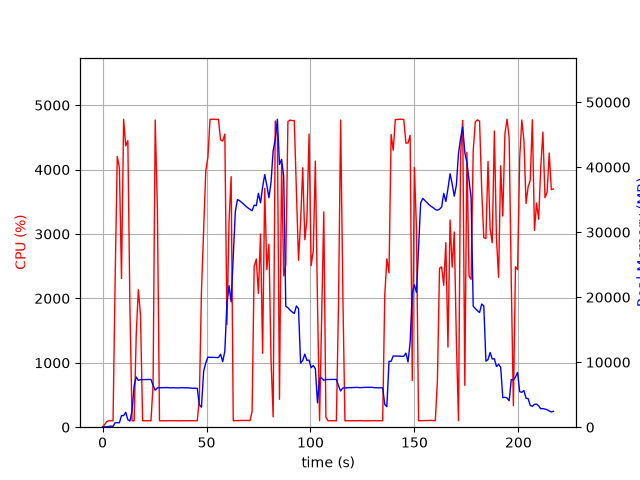

Values plotted in this chart, from the file beside it:
elapsed_time, nproc, cpu, mem_real, mem_virtual
5.1975250244140625e-05, 1, 0.0, 12.03, 3187
1.008, 2, 41.7, 51.11, 168.3
2.017, 1, 87.2, 55.99, 158.7
3.028, 1, 100.9, 110, 214.7
4.036, 1, 99.1, 170, 286.7
5.046, 1, 101.1, 105.8, 798.7
6.055, 1, 2295, 704.4, 4826
7.076, 1, 4203, 689.9, 5218
8.099, 1, 4032, 683.3, 5218
9.114, 1, 2308, 1782, 7082
10.13, 1, 4781, 1782, 7082
11.15, 1, 4367, 2296, 8618
12.16, 1, 4450, 1148, 8618
13.18, 1, 1836, 950.4, 9642
14.19, 1, 100.2, 2534, 18872
15.2, 1, 99.2, 6406, 18872
16.21, 1, 1444, 7719, 18872
17.21, 1, 2135, 7207, 18872
18.26, 1, 1738, 7309, 19076
19.27, 1, 100.2, 7321, 19076
20.27, 1, 100.3, 7337, 19076
21.28, 1, 100.2, 7347, 19076
22.29, 1, 100.4, 7347, 19076
23.29, 1, 100.3, 7353, 19076
24.3, 1, 657.8, 6413, 19076
25.33, 1, 4770, 5686, 19076
26.38, 1, 3381, 6053, 19448
27.39, 1, 99.2, 6060, 19448
28.4, 1, 100.3, 6078, 19448
29.4, 1, 100.3, 6077, 19448
30.41, 1, 99.2, 6095, 19448
31.42, 1, 100.3, 6099, 19448
32.43, 1, 101.2, 6051, 19448
33.43, 1, 100.3, 6071, 19448
34.44, 1, 100.2, 6052, 19448
35.45, 1, 101.1, 6049, 19448
36.46, 1, 99.0, 6049, 19448
37.47, 1, 100.0, 6067, 19448
38.48, 1, 101.0, 6085, 19448
39.49, 1, 99.1, 6047, 19448
40.5, 1, 101.1, 6065, 19448
41.51, 1, 100.0, 6030, 19448
42.52, 1, 101.0, 6022, 19448
43.53, 1, 101.0, 5984, 19448
44.54, 1, 99.0, 6002, 19448
45.55, 1, 100.1, 5976, 19448
46.56, 1, 438.9, 3446, 19448
47.57, 1, 2109, 3079, 19448
48.63, 1, 3080, 8628, 19462
49.65, 1, 3986, 9902, 23558
50.66, 1, 4192, 10778, 23558
51.68, 1, 4780, 10741, 23558
52.7, 1, 4780, 10741, 23558
53.72, 1, 4782, 10741, 23558
54.74, 1, 4778, 10716, 23558
55.75, 1, 4780, 10716, 23558
56.77, 1, 4462, 11228, 23558
57.79, 1, 4443, 10078, 23558
58.8, 1, 4551, 11680, 26673
59.83, 1, 1592, 19117, 39077
... 155 more rows
